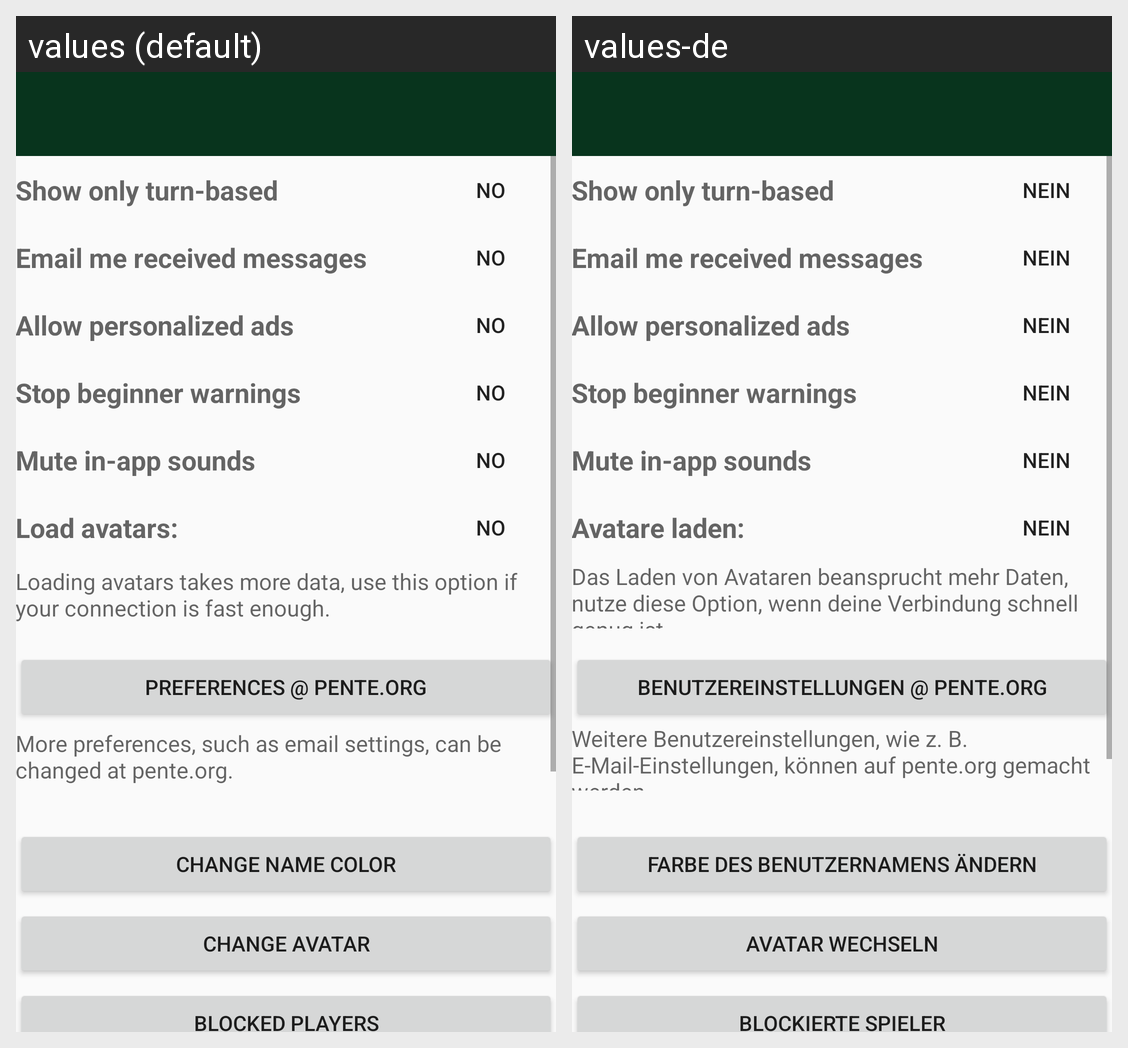

Translations of the strings shown on this Android screen, per locale in the grid:
Android screen res/layout/activity_settings.xml rendered under 2 locales, left to right: values (default), values-de. Device: Nexus 5 (rendered at 1080×1920; each locale shown at half size, 540×960, under a caption strip naming it); theme AppTheme.
Strings drawn on this screen, with the default value and each locale's value (text and hints the layout hard-codes, and strings that could not be matched under every locale, appear in the picture but are not listed):

show_tb_only
  values: Show only turn-based
  values-de: Show only turn-based  [not translated; the default value is used]

no
  values: no
  values-de: nein

email_me_messages
  values: Email me received messages
  values-de: Email me received messages  [not translated; the default value is used]

allow_personalized_ads
  values: Allow personalized ads
  values-de: Allow personalized ads  [not translated; the default value is used]

stop_beginner_warnings
  values: Stop beginner warnings
  values-de: Stop beginner warnings  [not translated; the default value is used]

in_app_sounds_off
  values: Mute in-app sounds
  values-de: Mute in-app sounds  [not translated; the default value is used]

load_avatars
  values: Load avatars:
  values-de: Avatare laden:

avatar_warning
  values: Loading avatars takes more data, use this option if your connection is fast enough.
  values-de: Das Laden von Avataren beansprucht mehr Daten, nutze diese Option, wenn deine Verbindung schnell genug ist.

preferences_at_pente_org
  values: Preferences @ pente.org
  values-de: Benutzereinstellungen @ pente.org

more_prefs_label
  values: More preferences, such as email settings, can be changed at pente.org.
  values-de: Weitere Benutzereinstellungen, wie z. B. E-Mail-Einstellungen, können auf pente.org gemacht werden.

change_color
  values: Change name color
  values-de: Farbe des Benutzernamens ändern

change_avatar
  values: change avatar
  values-de: Avatar wechseln

blocked_players
  values: Blocked players
  values-de: Blockierte Spieler
